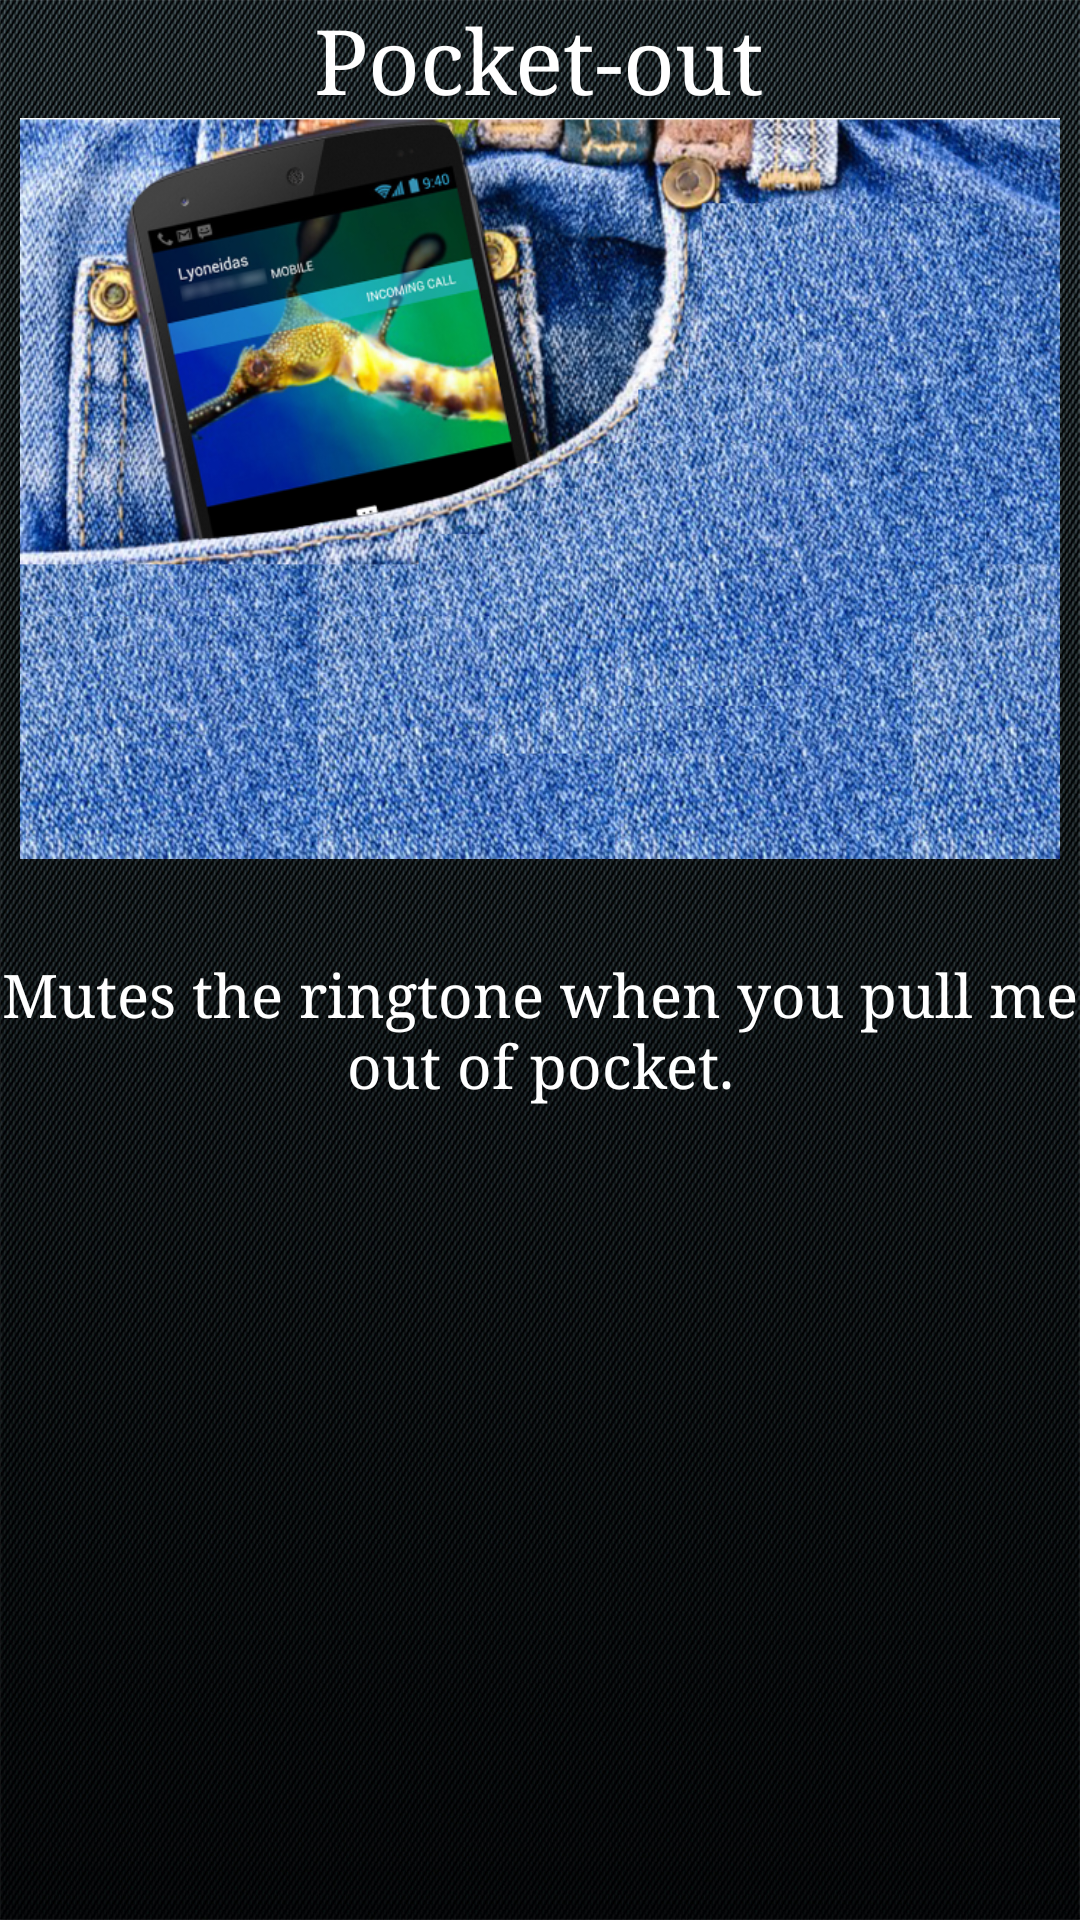

Layout XML and referenced resources for this Android screen:
<!-- AndroidManifest.xml: application theme AppTheme -->
<!-- res/layout/layout_three.xml -->
<?xml version="1.0" encoding="utf-8"?>
<RelativeLayout xmlns:android="http://schemas.android.com/apk/res/android"
    android:layout_width="fill_parent"
    android:layout_height="fill_parent"
    android:background="@drawable/n4"
    android:orientation="vertical" >

    <TextView
        android:id="@+id/textView2"
        android:layout_width="wrap_content"
        android:layout_height="wrap_content"
        android:fontFamily="serif"
        android:text="@string/pocket_mode"
        android:textAppearance="?android:attr/textAppearanceLarge"
        android:textColor="@color/white"
                android:layout_centerHorizontal="true"
        
        android:textSize="30dip" />

    <ImageView
        android:id="@+id/imageView1"
        android:layout_width="match_parent"
        android:layout_height="247dp"
        android:layout_alignParentLeft="true"
        android:layout_below="@+id/textView2"
        android:src="@drawable/image3" />

    <TextView
        android:id="@+id/textView1"
        android:layout_width="wrap_content"
        android:layout_height="wrap_content"
        android:layout_alignParentLeft="true"
        android:layout_below="@+id/imageView1"
        android:layout_marginTop="32dp"
        android:fontFamily="serif"
        android:text="@string/pocket_mode_details"
        android:textAppearance="?android:attr/textAppearanceLarge"
        android:textColor="@color/white"
        android:textSize="20dip"
        android:gravity="center_horizontal"
         />

</RelativeLayout>
<!-- resources referenced by this layout -->
<resources>
  <color name="white">#FFF</color>
  <!-- drawable image3: png bitmap (drawable-hdpi, 707224 bytes) -->
  <!-- drawable n4: jpg bitmap (drawable-hdpi, 1046442 bytes) -->
  <string name="pocket_mode">Pocket-out</string>
  <string name="pocket_mode_details">Mutes the ringtone when you pull me out of pocket.</string>
  <style name="AppTheme" parent="android:Theme.Holo.Light.DarkActionBar">
          <item name="android:windowActionBarOverlay">true</item>
          <item name="android:windowContentOverlay">@null</item>
      </style>
</resources>
